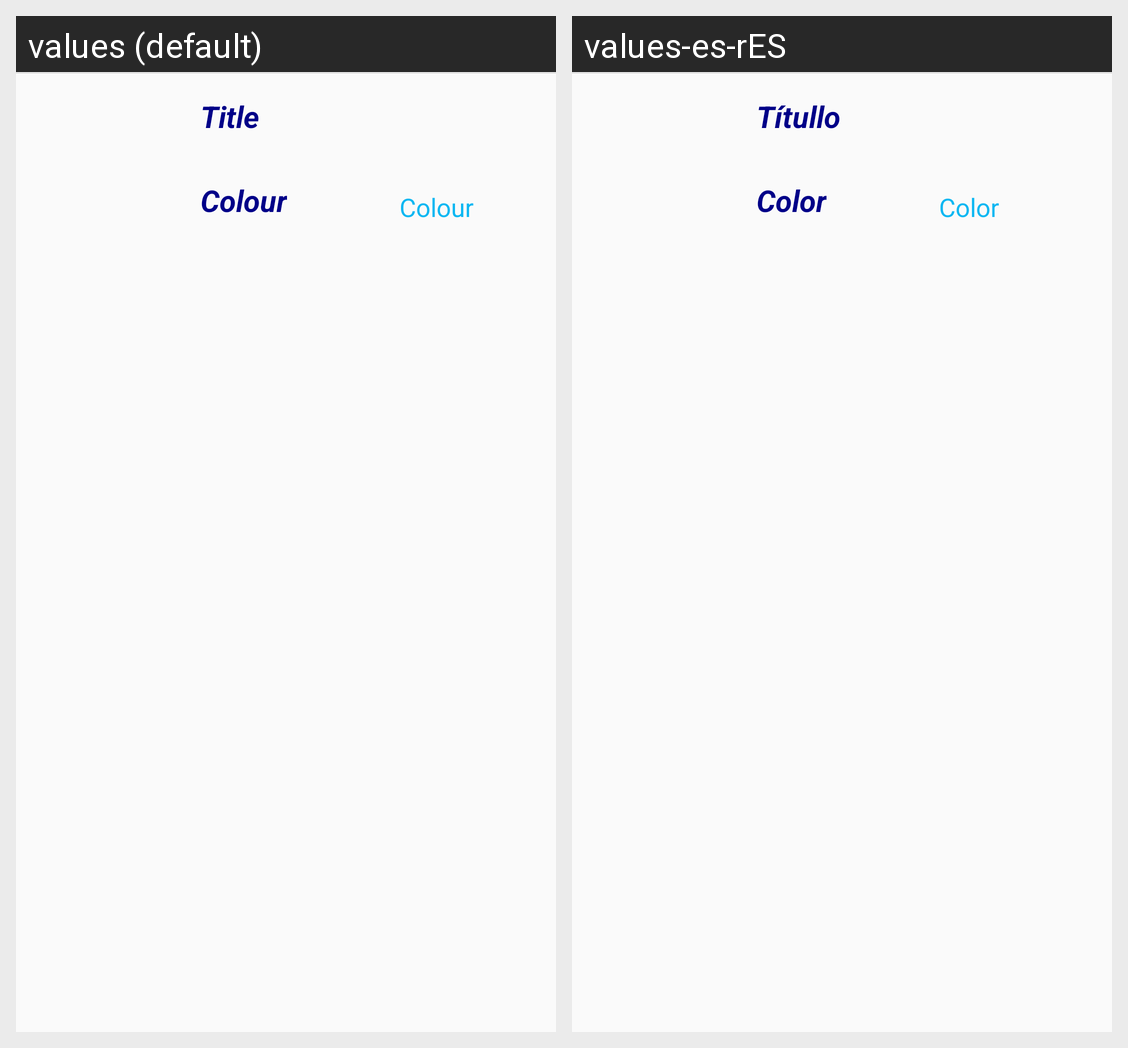

Strings drawn on this Android screen and how each of the app's shown locales translates them:
Android screen res/layout/user_row.xml rendered under 2 locales, left to right: values (default), values-es-rES. Device: Nexus 5 (rendered at 1080×1920; each locale shown at half size, 540×960, under a caption strip naming it); theme AppTheme.
Strings drawn on this screen, with the default value and each locale's value (text and hints the layout hard-codes, and strings that could not be matched under every locale, appear in the picture but are not listed):

color
  values: Colour
  values-es-rES: Color

title
  values: Title
  values-es-rES: Títullo
